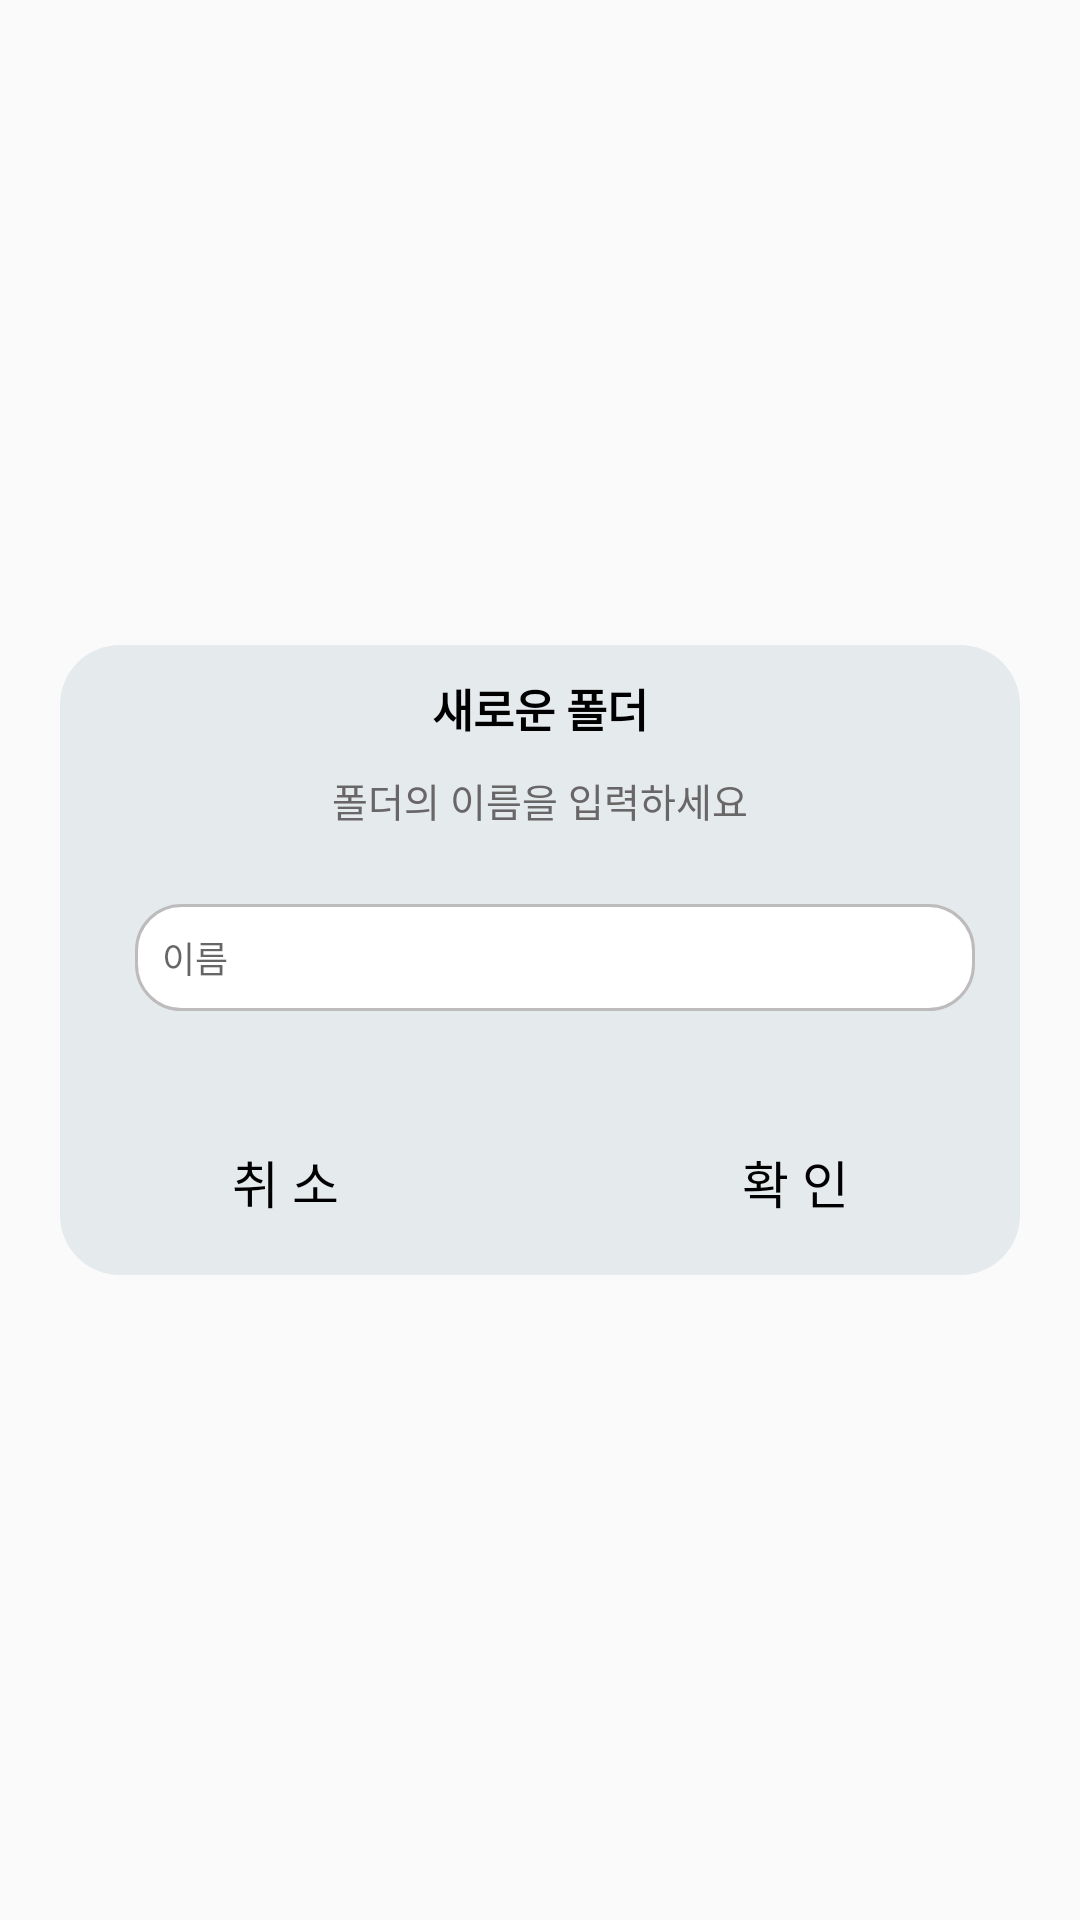

Produce the Android XML layout that renders to this screen, including the resource entries it uses.
<!-- AndroidManifest.xml: application theme Theme.AppCompat.Light.NoActionBar -->
<!-- res/layout/dialog_folder.xml -->
<?xml version="1.0" encoding="utf-8"?>
<layout xmlns:android="http://schemas.android.com/apk/res/android"
    xmlns:app="http://schemas.android.com/apk/res-auto"
    xmlns:tools="http://schemas.android.com/tools">

    <data>
        <variable
            name="dialog"
            type="com.example.memojjang.dialog.DialogMkFolder" />
    </data>
    <FrameLayout
        android:layout_width="wrap_content"
        android:layout_height="wrap_content"

        android:layout_gravity="center">
    <androidx.constraintlayout.widget.ConstraintLayout
        android:layout_width="320dp"
        android:layout_height="210dp"
        android:layout_gravity="center"
        android:background="@drawable/dialog_custom">

        <androidx.appcompat.widget.AppCompatTextView
            android:id="@+id/mainTittle"
            android:layout_width="wrap_content"
            android:layout_height="wrap_content"
            android:padding="10dp"
            android:text="@string/dialogMainTittle"
            android:textColor="@color/black"
            android:textSize="15sp"
            android:textStyle="bold"
            app:layout_constraintEnd_toEndOf="parent"
            app:layout_constraintStart_toStartOf="parent"
            app:layout_constraintTop_toTopOf="parent" />

        <TextView
            android:id="@+id/subTittle"
            android:layout_width="match_parent"
            android:layout_height="wrap_content"
            android:text="@string/dialogSubTittle"
            android:textAlignment="center"
            android:textColor="#686666"
            android:textSize="13sp"
            app:layout_constraintTop_toBottomOf="@id/mainTittle" />

        <androidx.appcompat.widget.AppCompatEditText
            android:id="@+id/nameEditTxt"
            android:layout_width="match_parent"
            android:layout_height="wrap_content"
            android:layout_marginStart="25dp"
            android:layout_marginTop="25dp"
            android:layout_marginEnd="15dp"
            android:background="@drawable/dialog_edittxt"
            android:hint="@string/nameEditTxt"
            android:padding="9dp"
            android:textSize="12sp"

            app:layout_constraintStart_toStartOf="parent"
            app:layout_constraintTop_toBottomOf="@id/subTittle" />

        <androidx.appcompat.widget.AppCompatTextView
            android:id="@+id/cancelBtn"
            android:layout_width="150dp"
            android:layout_height="56dp"
            android:layout_marginTop="28dp"
            android:layout_marginEnd="28dp"
            android:clickable="true"
            android:focusable="true"
            android:padding="13dp"
            android:text="@string/btnCancel"
            android:textAlignment="center"
            android:textColor="@color/black"
            android:textSize="17sp"
            app:layout_constraintBottom_toBottomOf="parent"
            app:layout_constraintStart_toStartOf="parent"
            app:layout_constraintTop_toBottomOf="@id/nameEditTxt"
            app:layout_constraintVertical_bias="0.833" />

        <androidx.appcompat.widget.AppCompatTextView
            android:id="@+id/okBtn"
            android:layout_width="150dp"
            android:layout_height="56dp"
            android:layout_marginStart="172dp"
            android:layout_marginTop="28dp"
            android:clickable="true"
            android:focusable="true"
            android:padding="13dp"
            android:text="@string/btnOk"
            android:textAlignment="center"
            android:textColor="@color/black"
            android:textSize="17sp"
            app:layout_constraintBottom_toBottomOf="parent"
            app:layout_constraintEnd_toEndOf="parent"
            app:layout_constraintTop_toBottomOf="@id/nameEditTxt"
            app:layout_constraintVertical_bias="0.833" />




    </androidx.constraintlayout.widget.ConstraintLayout>
    </FrameLayout>
</layout>
<!-- resources referenced by this layout -->
<resources>
  <color name="black">#FF000000</color>
  <!-- drawable dialog_custom (drawable) -->
  <?xml version="1.0" encoding="utf-8"?>
  <shape xmlns:android="http://schemas.android.com/apk/res/android">
  
      <solid
          android:color="#E5EAED"/>
        <corners
            android:radius="20dp"/>
  
  
  </shape>
  <!-- drawable dialog_edittxt (drawable) -->
  <?xml version="1.0" encoding="utf-8"?>
  <layer-list xmlns:android="http://schemas.android.com/apk/res/android">
  
      <item>
  
          <shape>
               <stroke
                   android:width="1dp"
                   android:color="#BDBBBB"/>
              <solid
                  android:color="@color/white"/>
              <corners
                  android:radius="15dp"/>
  
  
          </shape>
  
      </item>
  
  </layer-list>
  <string name="btnCancel">취 소</string>
  <string name="btnOk">확 인</string>
  <string name="dialogMainTittle">새로운 폴더</string>
  <string name="dialogSubTittle">폴더의 이름을 입력하세요</string>
  <string name="nameEditTxt">이름</string>
  <color name="white">#FFFFFFFF</color>
</resources>
